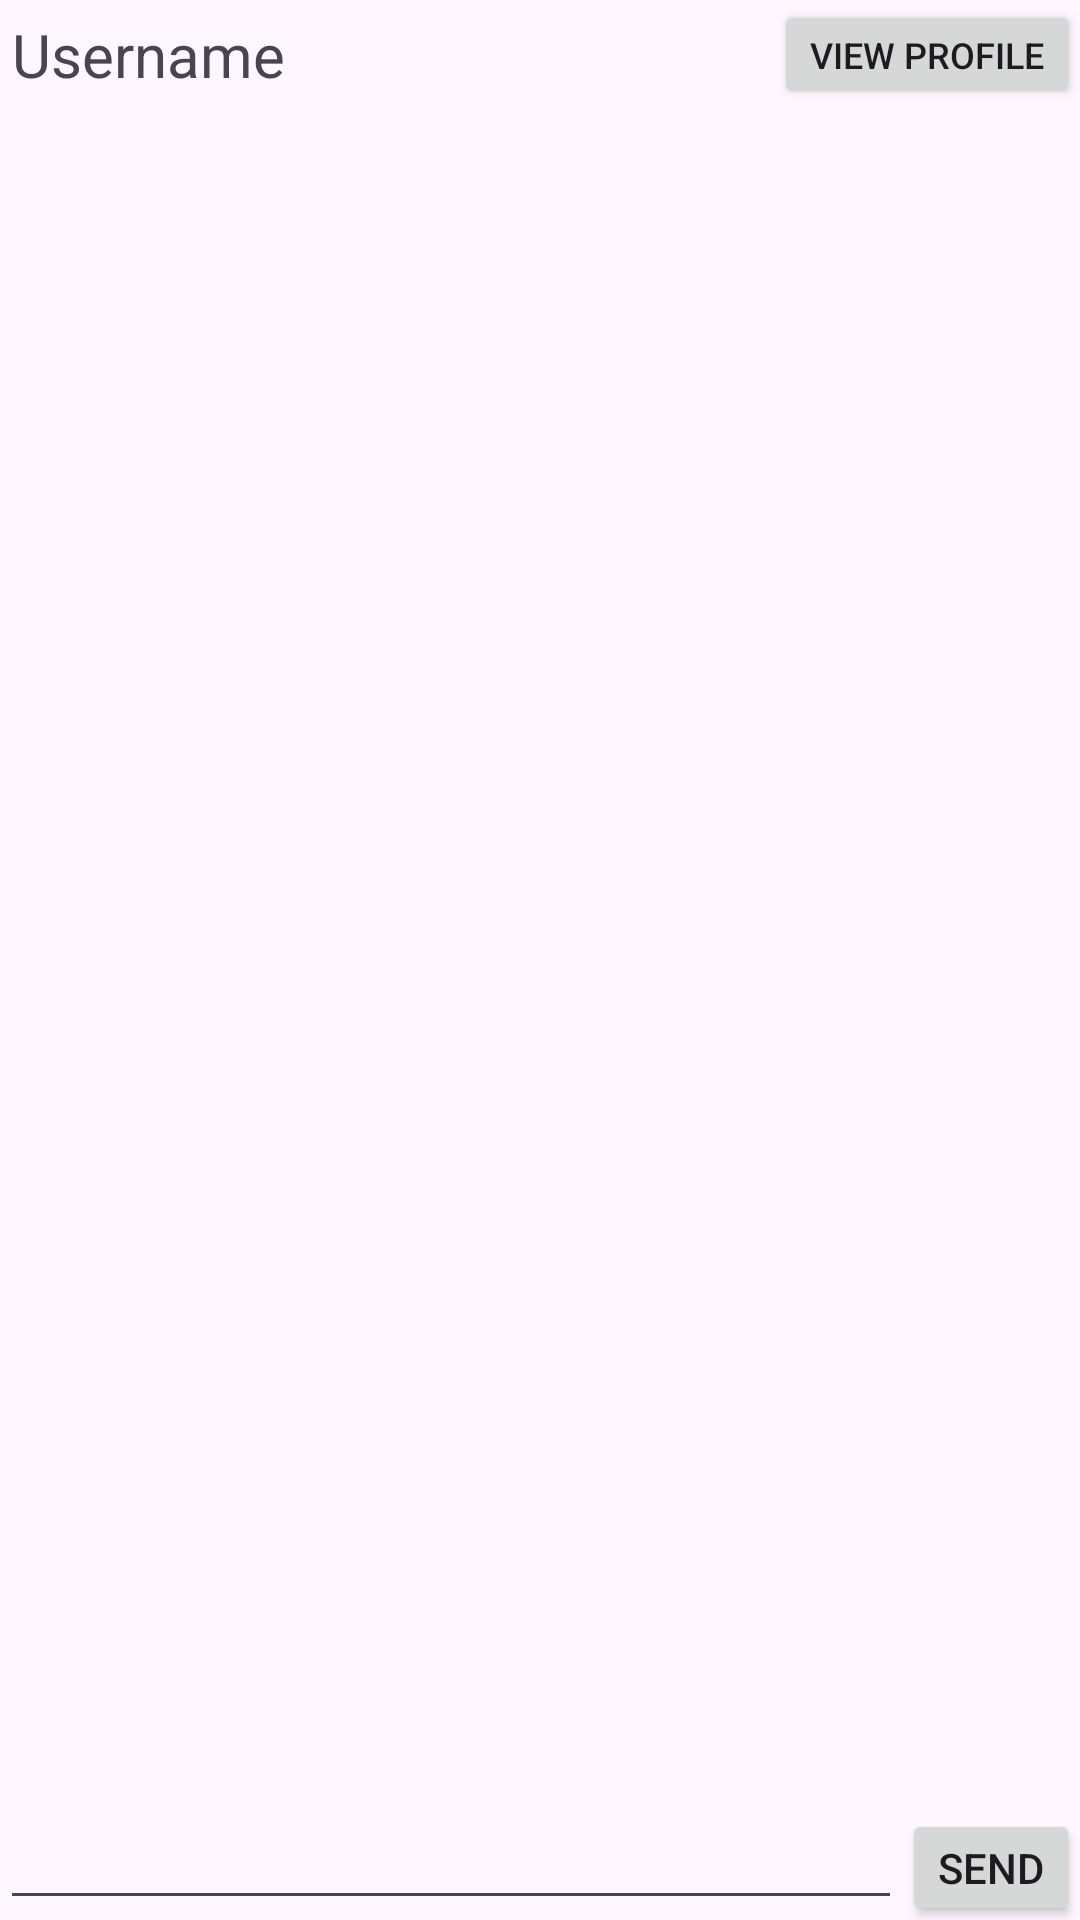

Android layout source for this screen:
<!-- AndroidManifest.xml: application theme Theme.MatchMakers -->
<!-- res/layout/activity_chat.xml -->
<?xml version="1.0" encoding="utf-8"?>
<RelativeLayout xmlns:android="http://schemas.android.com/apk/res/android"
    android:layout_width="match_parent"
    android:layout_height="match_parent">

    <LinearLayout
        android:id="@+id/chat_header"
        android:layout_width="match_parent"
        android:layout_height="wrap_content"
        android:orientation="horizontal"
        android:gravity="center"
        android:layout_alignParentTop="true">

        <TextView
            android:id="@+id/chat_username"
            android:layout_width="0dp"
            android:layout_height="wrap_content"
            android:layout_weight="1"
            android:textSize="20sp"
            android:padding="4dp"
            android:text="Username"/>

        <Button
            android:id="@+id/chat_view_profile"
            android:layout_width="wrap_content"
            android:layout_height="wrap_content"
            android:minHeight="0dp"
            android:minWidth="0dp"
            android:textSize="12sp"
            android:text="View Profile"/>

    </LinearLayout>

    <ListView
        android:id="@+id/chat_list"
        android:layout_width="match_parent"
        android:layout_height="match_parent"
        android:layout_below="@id/chat_header"
        android:layout_above="@id/chat_box"/>

    <LinearLayout
        android:id="@+id/chat_box"
        android:layout_width="match_parent"
        android:layout_height="wrap_content"
        android:layout_alignParentBottom="true">

        <EditText
            android:id="@+id/chat_input"
            android:layout_width="0dp"
            android:layout_height="wrap_content"
            android:layout_weight="1"/>

        <Button
            android:id="@+id/chat_send"
            android:layout_width="wrap_content"
            android:layout_height="wrap_content"
            android:minHeight="0dp"
            android:minWidth="0dp"
            android:text="Send"/>

    </LinearLayout>

</RelativeLayout>
<!-- resources referenced by this layout -->
<resources>
  <style name="Theme.MatchMakers" parent="Theme.MaterialComponents.DayNight.NoActionBar">
          
          <item name="colorPrimary">@color/purple_500</item>
          <item name="colorPrimaryVariant">@color/purple_700</item>
          <item name="colorOnPrimary">@color/white</item>
          
          <item name="colorSecondary">@color/teal_200</item>
          <item name="colorSecondaryVariant">@color/teal_700</item>
          <item name="colorOnSecondary">@color/black</item>
          
          <item name="android:statusBarColor">?attr/colorPrimaryVariant</item>
          
      </style>
  <!-- not gathered from this repository: default colours our renderer supplied (Android Studio template values) -->
  <color name="purple_500">#FF6200EE</color>
  <color name="purple_700">#FF3700B3</color>
  <color name="teal_200">#FF03DAC5</color>
  <color name="teal_700">#FF018786</color>
  <color name="black">#FF000000</color>
  <color name="white">#FFFFFFFF</color>
</resources>
